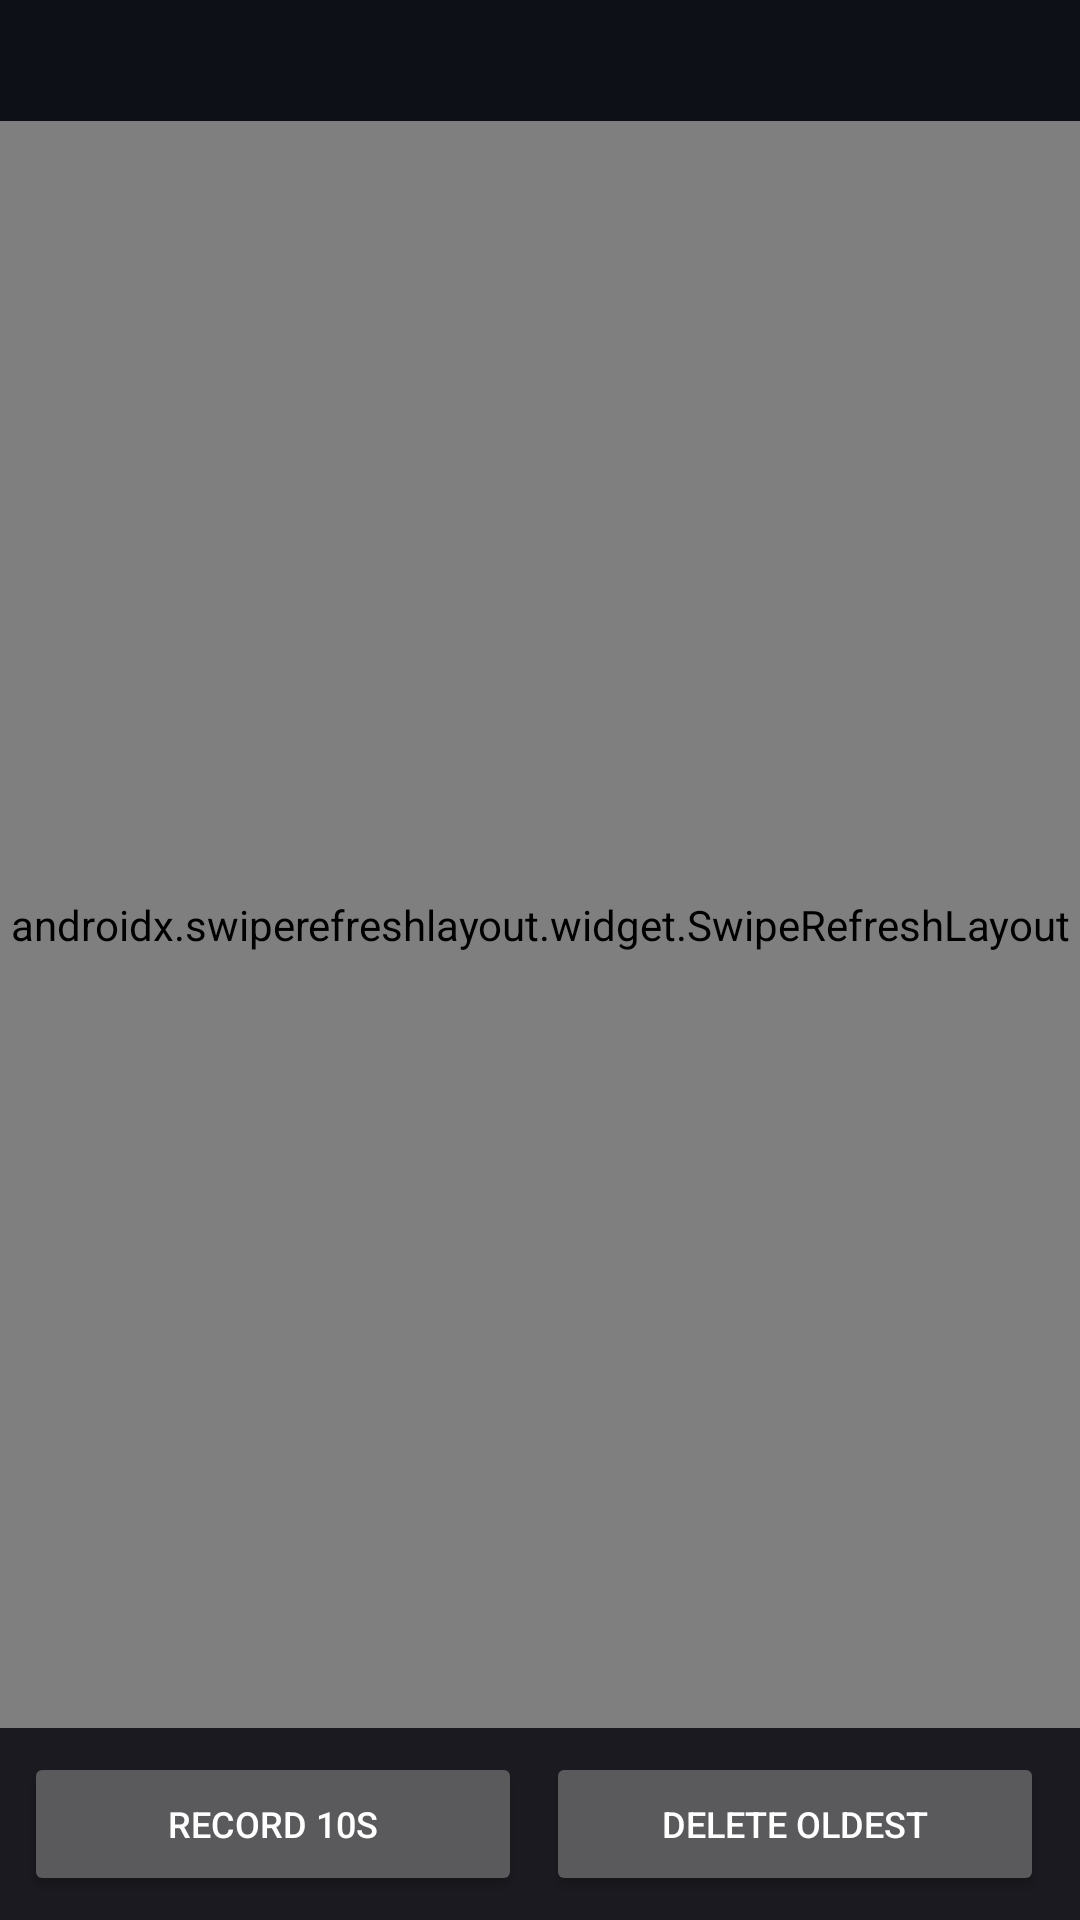

This screen was rendered from an Android layout file. Write that file and the resources it references.
<!-- AndroidManifest.xml: application theme Theme.OcuBea -->
<!-- res/layout/activity_clips.xml -->
<?xml version="1.0" encoding="utf-8"?>
<FrameLayout xmlns:android="http://schemas.android.com/apk/res/android"
    xmlns:app="http://schemas.android.com/apk/res-auto"
    android:layout_width="match_parent"
    android:layout_height="match_parent"
    android:keepScreenOn="false">
    

    
    <FrameLayout
        android:id="@+id/playerHost"
        android:layout_width="match_parent"
        android:layout_height="260dp"
        android:layout_gravity="top"
        android:background="#000"
        android:visibility="gone" />

    <LinearLayout
        android:layout_width="match_parent"
        android:layout_height="match_parent"
        android:orientation="vertical">

        <LinearLayout
            android:layout_width="match_parent"
            android:layout_height="wrap_content"
            android:gravity="center_vertical"
            android:orientation="horizontal"
            android:padding="12dp">

            <TextView
                android:id="@+id/tvClipStatus"
                android:layout_width="0dp"
                android:layout_height="wrap_content"
                android:layout_weight="1"
                android:textColor="#B0B0B8"
                android:textSize="12sp"
                tools:text="2 klipy · 8.4 MB · wolne 18 GB"
                xmlns:tools="http://schemas.android.com/tools" />

            <TextView
                android:id="@+id/tvRecBadge"
                android:layout_width="wrap_content"
                android:layout_height="wrap_content"
                android:background="#D32F2F"
                android:paddingStart="8dp"
                android:paddingEnd="8dp"
                android:paddingTop="2dp"
                android:paddingBottom="2dp"
                android:text="@string/recording_badge"
                android:textColor="#FFF"
                android:textSize="11sp"
                android:visibility="gone" />
        </LinearLayout>

        <FrameLayout
            android:layout_width="match_parent"
            android:layout_height="0dp"
            android:layout_weight="1">

            <androidx.swiperefreshlayout.widget.SwipeRefreshLayout
                android:id="@+id/swipe"
                android:layout_width="match_parent"
                android:layout_height="match_parent">

                <androidx.recyclerview.widget.RecyclerView
                    android:id="@+id/clipList"
                    android:layout_width="match_parent"
                    android:layout_height="match_parent"
                    android:clipToPadding="false"
                    android:paddingStart="8dp"
                    android:paddingEnd="8dp"
                    android:paddingBottom="8dp"
                    android:scrollbars="vertical" />
            </androidx.swiperefreshlayout.widget.SwipeRefreshLayout>

            <TextView
                android:id="@+id/tvEmpty"
                android:layout_width="wrap_content"
                android:layout_height="wrap_content"
                android:layout_gravity="center"
                android:gravity="center"
                android:padding="24dp"
                android:text="@string/clip_empty"
                android:textColor="#70707A"
                android:textSize="14sp"
                android:visibility="gone" />
        </FrameLayout>

        <TextView
            android:id="@+id/tvSelected"
            android:layout_width="match_parent"
            android:layout_height="wrap_content"
            android:padding="6dp"
            android:textColor="#8AB4F8"
            android:textSize="12sp"
            android:visibility="gone" />

        <LinearLayout
            android:layout_width="match_parent"
            android:layout_height="wrap_content"
            android:background="#1A1A20"
            android:orientation="horizontal"
            android:padding="8dp">

            <Button
                android:id="@+id/btnRecord"
                android:layout_width="0dp"
                android:layout_height="wrap_content"
                android:layout_marginEnd="4dp"
                android:layout_weight="1"
                android:text="@string/clip_record"
                android:textSize="12sp" />

            <Button
                android:id="@+id/btnPrune"
                android:layout_width="0dp"
                android:layout_height="wrap_content"
                android:layout_marginStart="4dp"
                android:layout_marginEnd="4dp"
                android:layout_weight="1"
                android:text="@string/clip_prune"
                android:textSize="12sp" />

            <Button
                android:id="@+id/btnDeleteSelected"
                android:layout_width="0dp"
                android:layout_height="wrap_content"
                android:layout_marginStart="4dp"
                android:layout_weight="1"
                android:text="@string/clip_delete_selected"
                android:textSize="12sp"
                android:visibility="gone" />
        </LinearLayout>
    </LinearLayout>

    <ImageButton
        android:id="@+id/btnPlayerClose"
        android:layout_width="40dp"
        android:layout_height="40dp"
        android:layout_gravity="top|end"
        android:layout_margin="6dp"
        android:background="#88000000"
        android:contentDescription="@string/clip_close_player"
        android:src="@android:drawable/ic_menu_close_clear_cancel"
        android:visibility="gone" />
</FrameLayout>
<!-- resources referenced by this layout -->
<resources>
  <string name="clip_close_player">Close player</string>
  <string name="clip_delete_selected">Delete selected</string>
  <string name="clip_empty">No clips yet.\nRecord the first one with the button below, or turn on motion detection.</string>
  <string name="clip_prune">Delete oldest</string>
  <string name="clip_record">Record 10s</string>
  <string name="recording_badge">● REC</string>
  <style name="Theme.OcuBea" parent="Theme.OcuBea.Base" />
  <style name="Theme.OcuBea.Base" parent="Theme.MaterialComponents.NoActionBar">
          <item name="colorPrimary">@color/green_primary</item>
          <item name="colorPrimaryVariant">@color/green_hover</item>
          <item name="colorOnPrimary">@color/white</item>
          
          <item name="android:statusBarColor">?attr/colorPrimaryVariant</item>
          <item name="android:windowLightStatusBar">false</item>
          <item name="android:navigationBarColor">@android:color/transparent</item>
          <item name="android:windowBackground">@color/surface_dark</item>
      </style>
  <color name="green_primary">#FF4CAF50</color>
  <color name="green_hover">#FF45A049</color>
  <color name="white">#FFFFFFFF</color>
  <color name="surface_dark">#FF0D1117</color>
</resources>
